Photos from the image-classification dataset "Small data traing" in the GitHub repository GOBINATH-S05/Mudra-Detection. Its 5 classes are: Alapadmam, Anjali, Mushti, Sikharam, Trishulam.

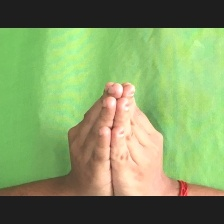
Label: Anjali

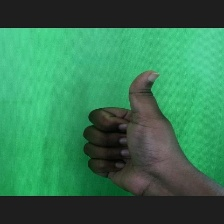
Label: Sikharam

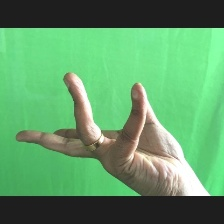
Label: Alapadmam

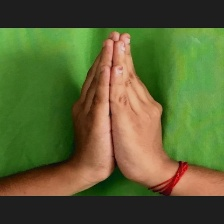
Label: Anjali

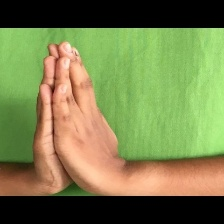
Label: Anjali

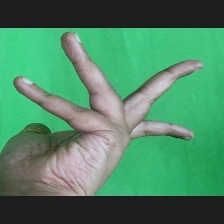
Label: Alapadmam
